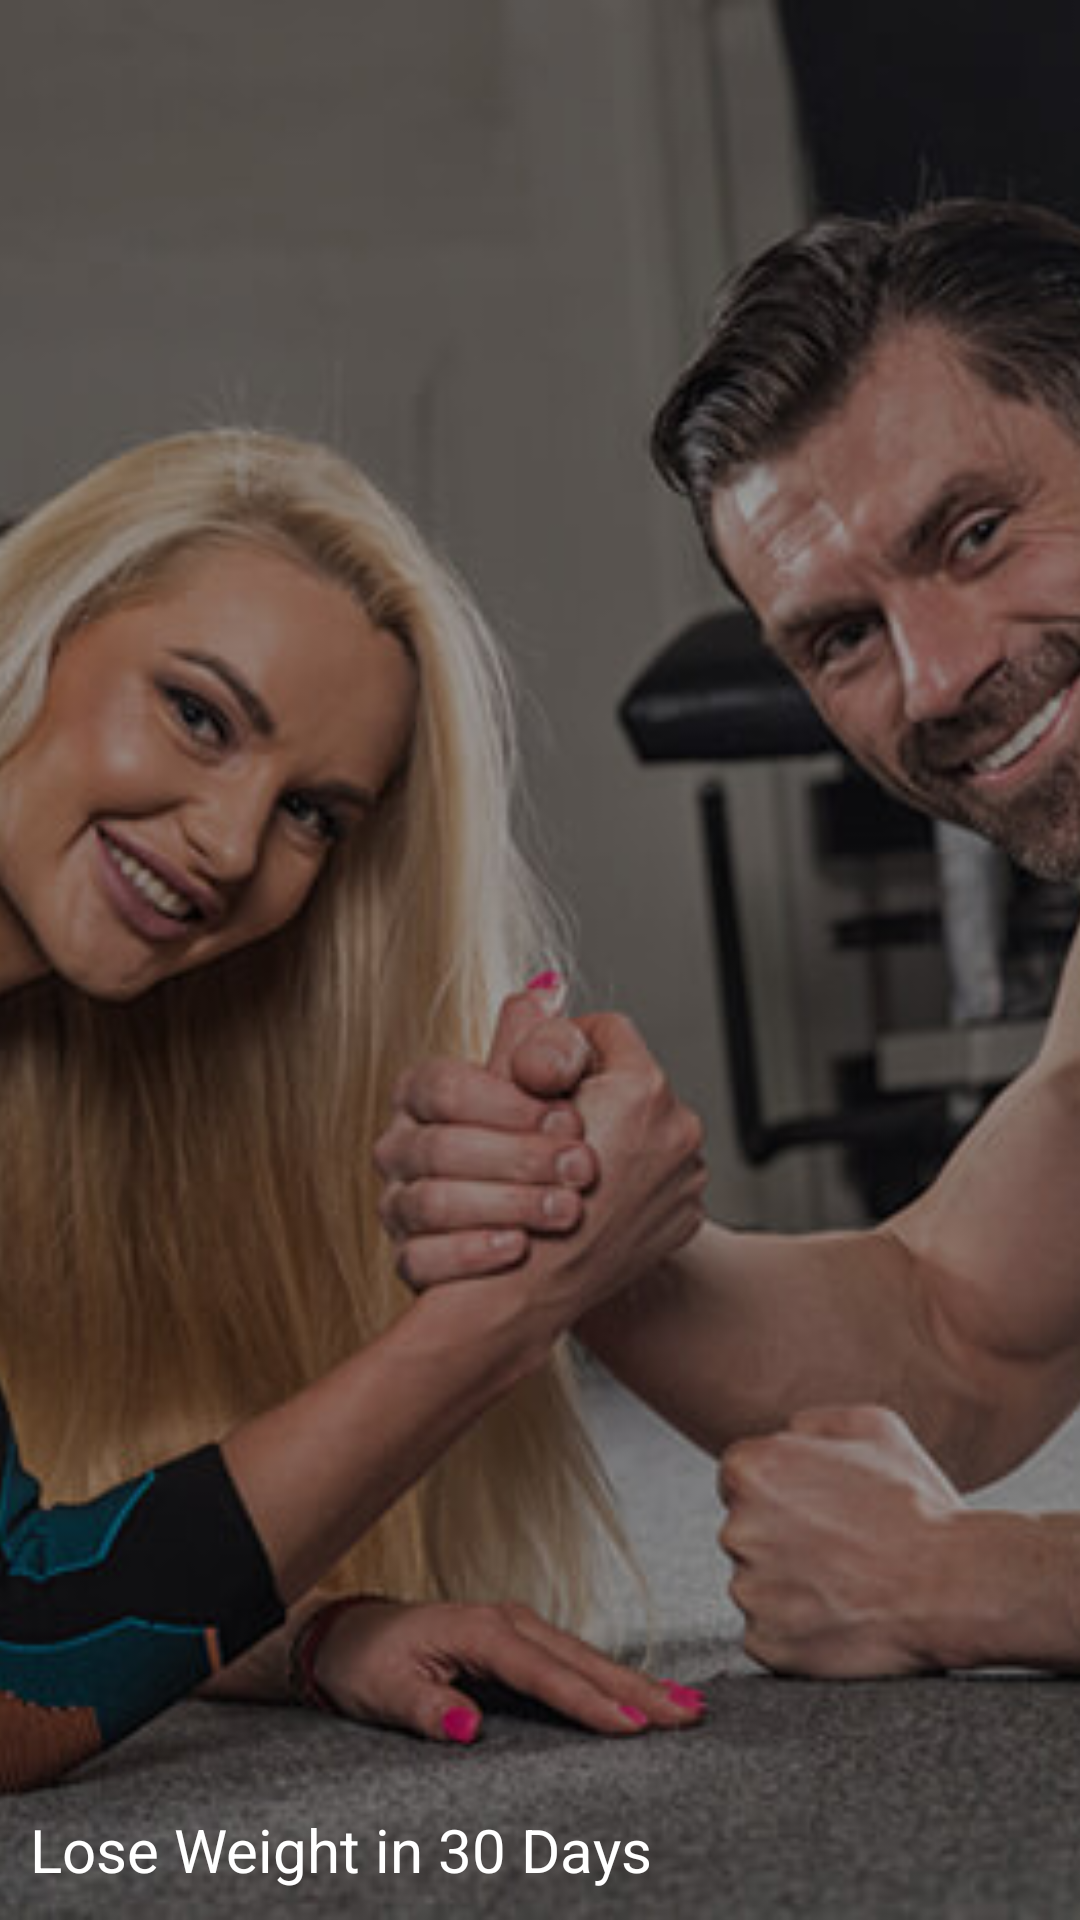

Layout XML and referenced resources for this Android screen:
<!-- AndroidManifest.xml: application theme AppTheme -->
<!-- res/layout/navigation_header.xml -->
<?xml version="1.0" encoding="utf-8"?>
<RelativeLayout xmlns:android="http://schemas.android.com/apk/res/android"
    android:layout_width="@dimen/nav_drawer_width"
    android:layout_height="@dimen/navDrawer_header_height"
    android:gravity="top"
    android:orientation="vertical"
    android:theme="@style/ThemeOverlay.AppCompat.Dark">

    <ImageView
        android:layout_width="match_parent"
        android:layout_height="match_parent"
        android:scaleType="centerCrop"
        android:src="@drawable/menu_banner" />

    <TextView
        android:layout_width="wrap_content"
        android:layout_height="wrap_content"
        android:layout_alignParentBottom="true"
        android:layout_marginLeft="10dp"
        android:layout_marginBottom="10dp"
        android:text="@string/app_title"
        android:textColor="@color/white"
        android:textSize="20dp" />

</RelativeLayout>
<!-- resources referenced by this layout -->
<resources>
  <color name="white">#FFFFFFFF</color>
  <dimen name="navDrawer_header_height">250dp</dimen>
  <dimen name="nav_drawer_width">280dp</dimen>
  <!-- drawable menu_banner: jpg bitmap (drawable, 57954 bytes) -->
  <string name="app_title">Lose Weight in 30 Days</string>
  <style name="AppTheme" parent="Theme.AppCompat.Light.DarkActionBar">
          <item name="colorPrimary">@color/colorPrimary</item>
          <item name="colorPrimaryDark">@color/colorPrimaryDark</item>
          <item name="colorAccent">@color/colorAccent</item>
          <item name="windowActionBar">false</item>
          <item name="windowNoTitle">true</item>
      </style>
  <color name="colorPrimary">#0086ff</color>
  <color name="colorPrimaryDark">#037AE6</color>
  <color name="colorAccent">#0086ff</color>
</resources>
